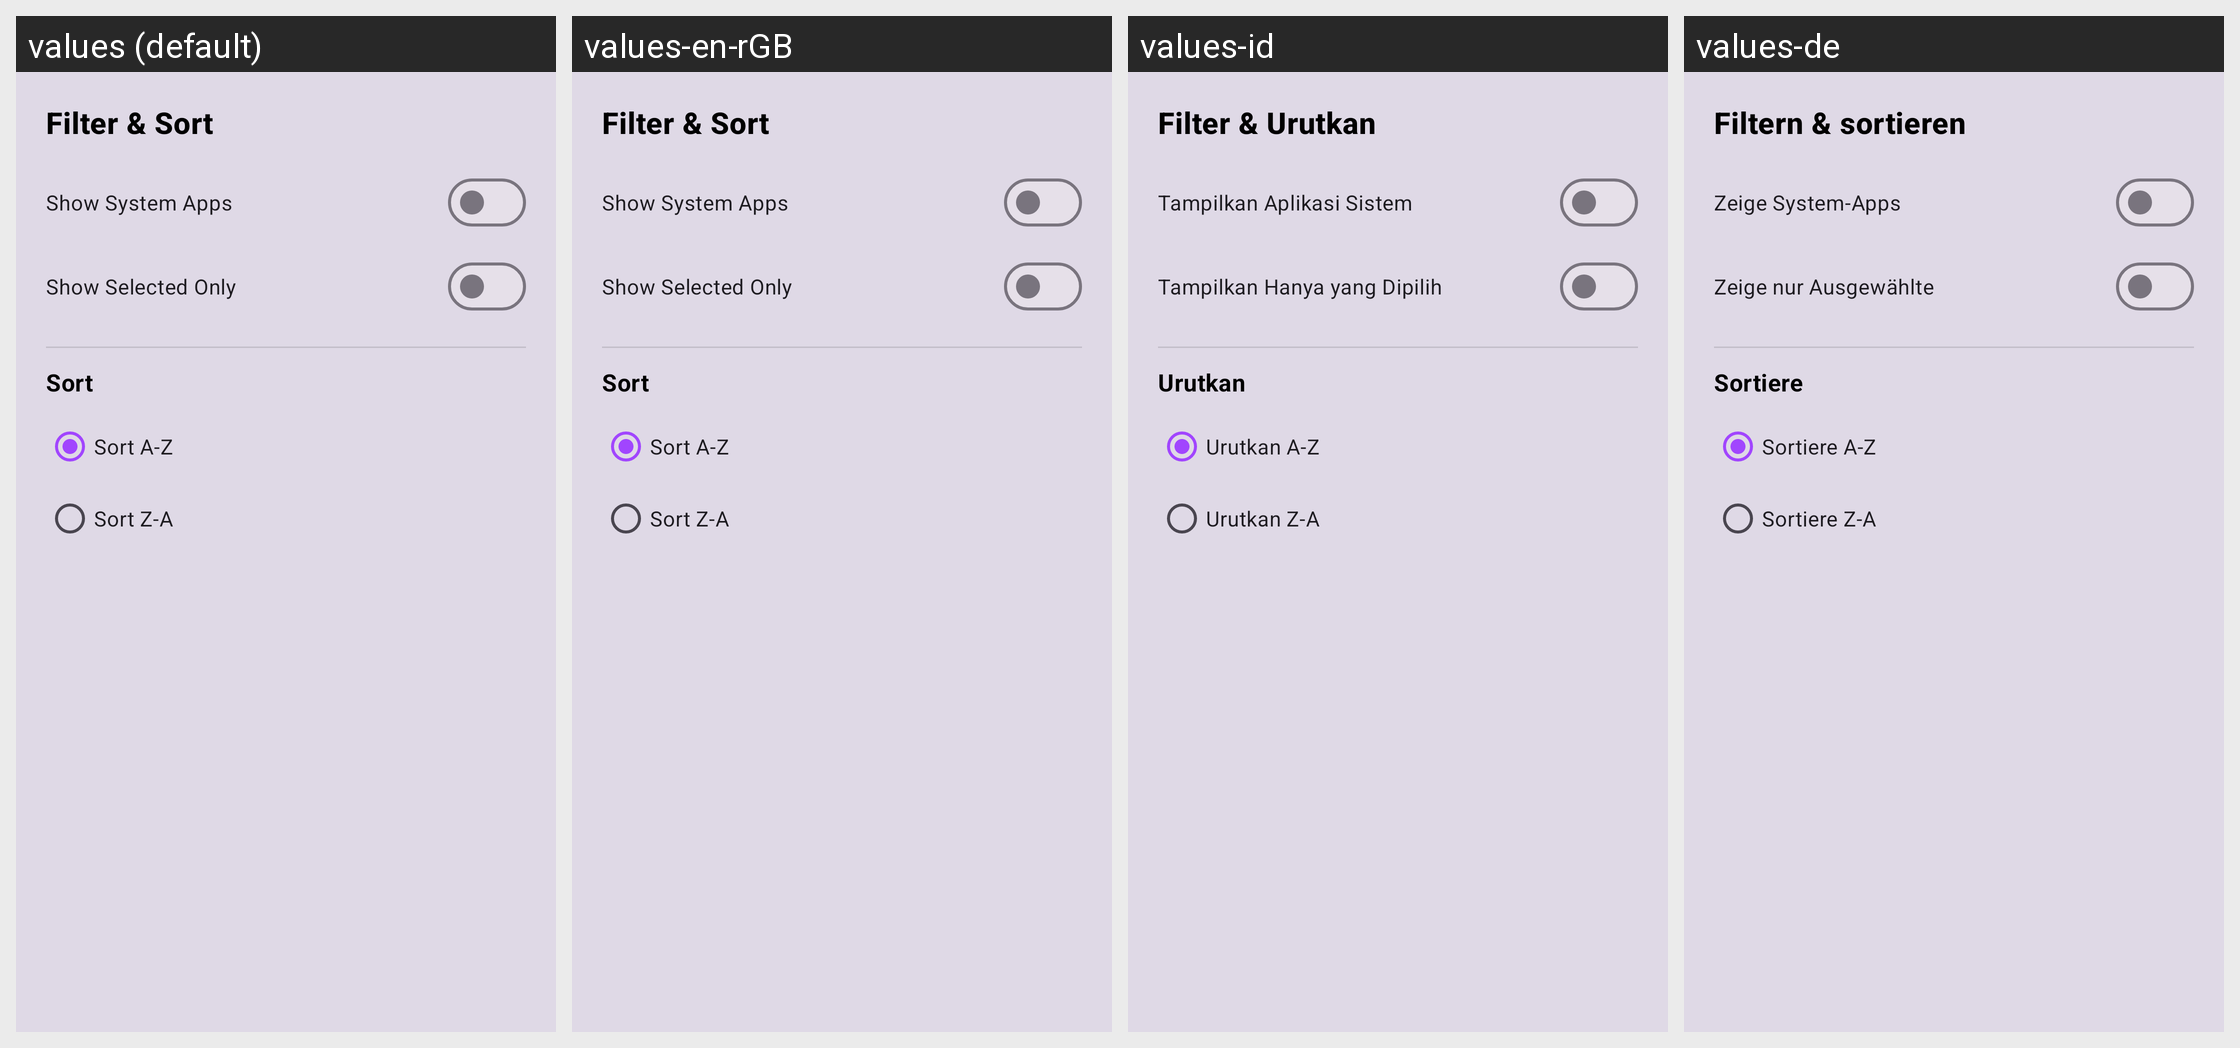

Strings drawn on this Android screen and how each of the app's shown locales translates them:
Android screen res/layout/fragment_app_filter_bottom_sheet.xml rendered under 4 locales, left to right: values (default), values-en-rGB, values-id, values-de. Device: Nexus 5 (rendered at 1080×1920; each locale shown at half size, 540×960, under a caption strip naming it); theme Theme.SpeakThat.
Other locales in the repository, not shown: values-ar, values-cs, values-da, values-el, values-en, values-es, values-fr, values-haw, values-he, values-hi, values-it, values-ja, values-ko, values-nl, values-no, values-pa, values-pa-rIN, values-pl, values-pt, values-pt-rBR, values-ru, values-sv, values-th, values-tr, values-uk, values-ur, values-vi, values-zh-rCN, values-zh-rTW.
Strings drawn on this screen, with the default value and each locale's value (text and hints the layout hard-codes, and strings that could not be matched under every locale, appear in the picture but are not listed):

filter_sort_title
  values: Filter & Sort
  values-en-rGB: Filter & Sort
  values-id: Filter & Urutkan
  values-de: Filtern & sortieren

filter_show_system_apps
  values: Show System Apps
  values-en-rGB: Show System Apps
  values-id: Tampilkan Aplikasi Sistem
  values-de: Zeige System-Apps

filter_show_selected_only
  values: Show Selected Only
  values-en-rGB: Show Selected Only
  values-id: Tampilkan Hanya yang Dipilih
  values-de: Zeige nur Ausgewählte

filter_sort_by
  values: Sort
  values-en-rGB: Sort
  values-id: Urutkan
  values-de: Sortiere

filter_sort_az
  values: Sort A-Z
  values-en-rGB: Sort A-Z
  values-id: Urutkan A-Z
  values-de: Sortiere A-Z

filter_sort_za
  values: Sort Z-A
  values-en-rGB: Sort Z-A
  values-id: Urutkan Z-A
  values-de: Sortiere Z-A
